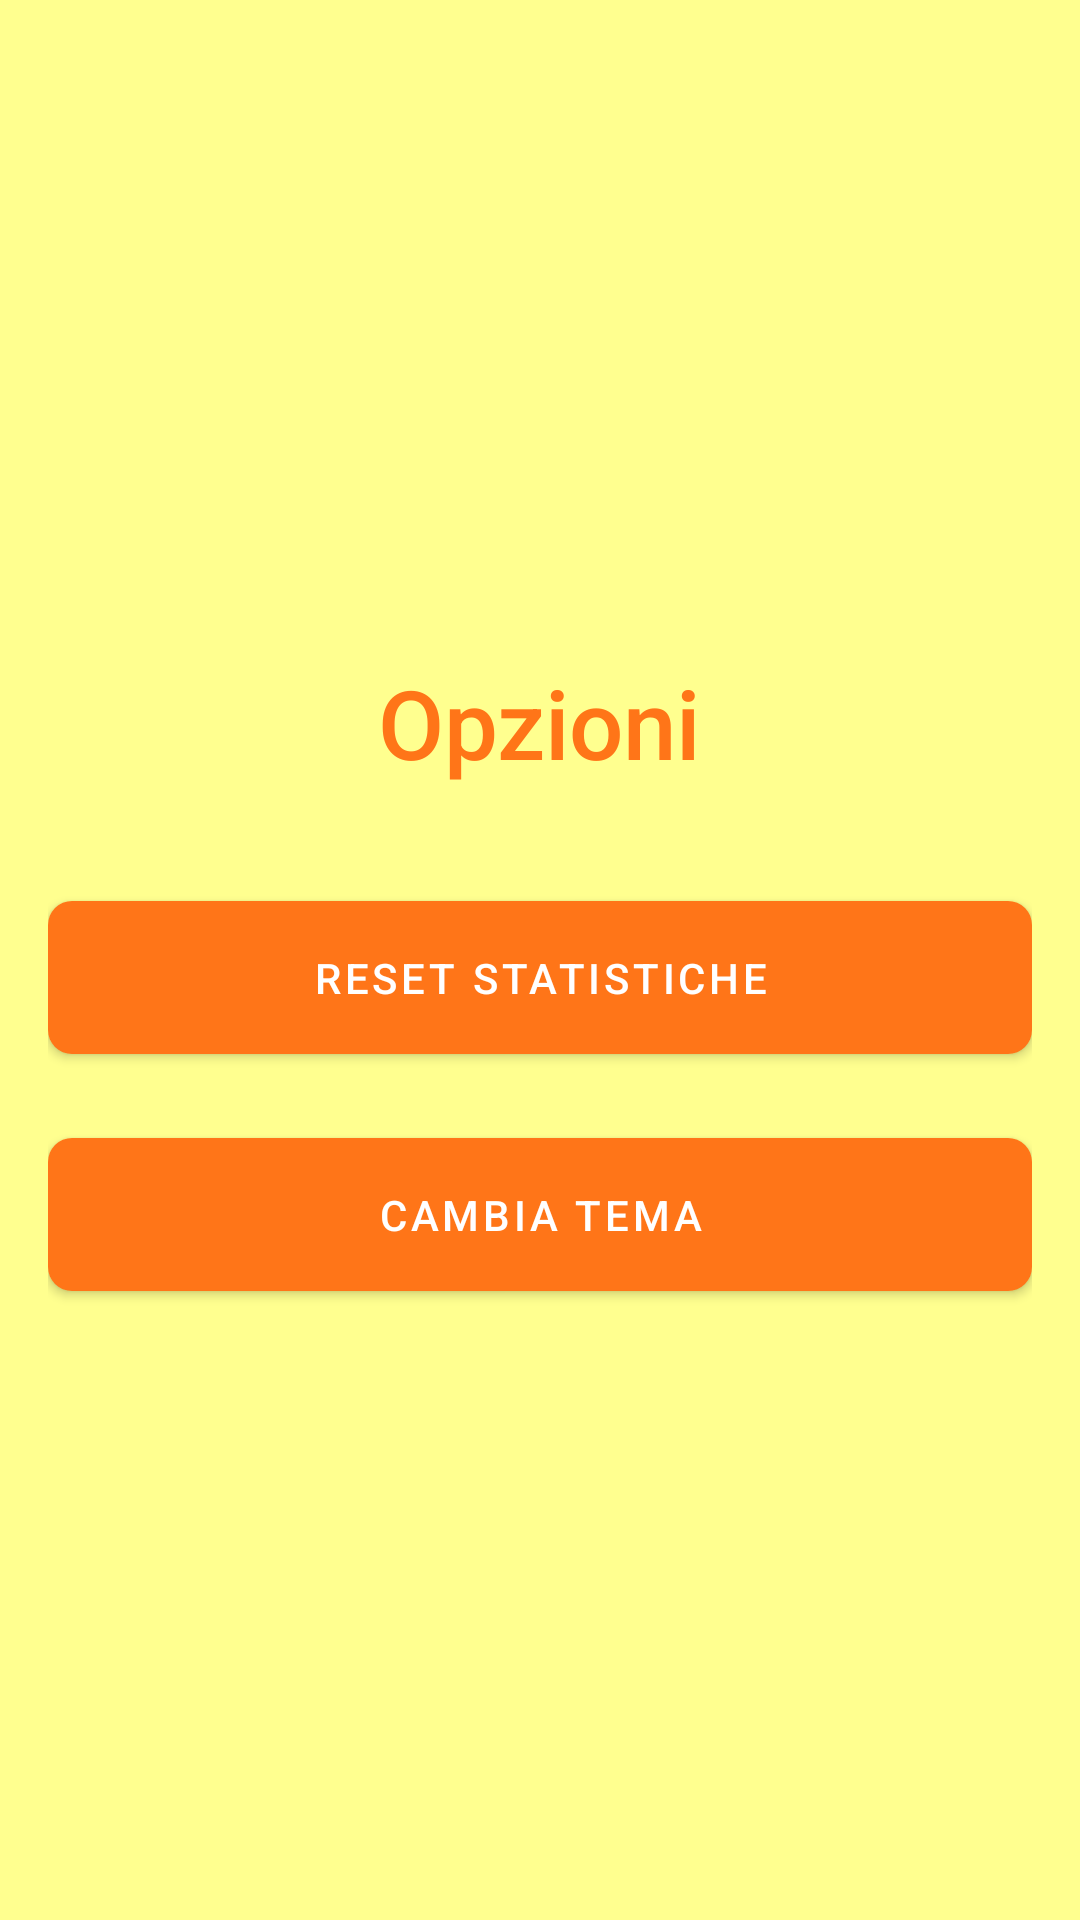

The Android layout XML behind this screen, and the referenced resources:
<!-- AndroidManifest.xml: application theme AppTheme -->
<!-- res/layout/activity_options.xml -->
<LinearLayout xmlns:android="http://schemas.android.com/apk/res/android"
    xmlns:app="http://schemas.android.com/apk/res-auto"
    xmlns:tools="http://schemas.android.com/tools"
    android:layout_width="match_parent"
    android:layout_height="match_parent"
    android:orientation="vertical"
    android:gravity="center"
    android:padding="16dp"
    android:background="@color/colorBackground"
    tools:context=".OptionsActivity">

    <TextView
        android:layout_width="wrap_content"
        android:layout_height="wrap_content"
        android:text="Opzioni"
        android:textSize="32sp"
        android:textColor="@color/colorPrimary"
        android:layout_gravity="center"
        android:padding="16dp"
        android:fontFamily="sans-serif-medium" />

    <com.google.android.material.button.MaterialButton
        android:id="@+id/resetStatsButton"
        android:layout_width="match_parent"
        android:layout_height="wrap_content"
        android:text="Reset Statistiche"
        android:layout_gravity="center"
        android:padding="16dp"
        app:backgroundTint="@color/colorPrimary"
        android:textColor="@android:color/white"
        app:cornerRadius="8dp"
        android:fontFamily="sans-serif-medium"
        android:layout_marginTop="16dp" />

    <com.google.android.material.button.MaterialButton
        android:id="@+id/changeThemeButton"
        android:layout_width="match_parent"
        android:layout_height="wrap_content"
        android:text="Cambia Tema"
        android:layout_gravity="center"
        android:padding="16dp"
        app:backgroundTint="@color/colorPrimary"
        android:textColor="@android:color/white"
        app:cornerRadius="8dp"
        android:fontFamily="sans-serif-medium"
        android:layout_marginTop="16dp" />
</LinearLayout>
<!-- resources referenced by this layout -->
<resources>
  <color name="colorBackground">#FFFF8F</color>
  <color name="colorPrimary">#FF7518</color>
</resources>
